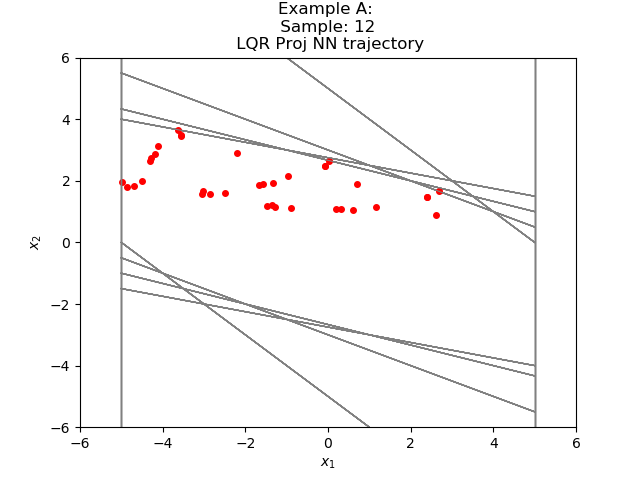

Data behind this chart, as committed beside it:
-4.119942741658250362e+00, 3.145167230541294767e+00
-9.747755527496337891e-01, 2.145167112350463867e+00
1.170391559600830078e+00, 1.145167112350463867e+00
